Run: headless pygame with SDL's dummy video driver; simulated clock (each Clock.tick advances the game by its frame time, no real sleeping); random seed 0; keys injected as events and as key.get_pressed() state; no mouse input; restart key C tapped at the start of phases 3 and 4.
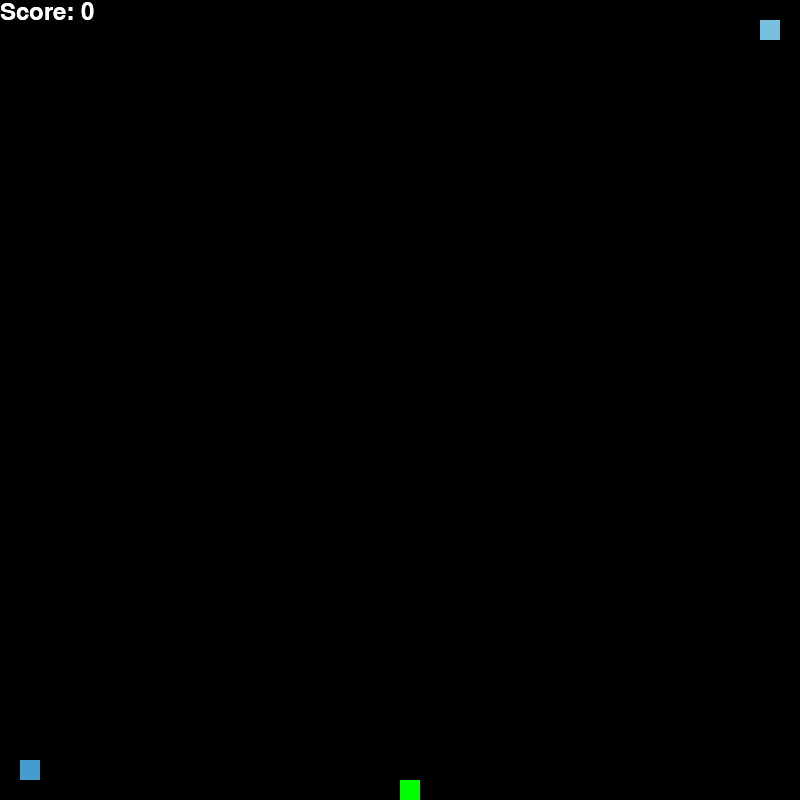
Frame 1 of 4 · flips 1–60 · no input
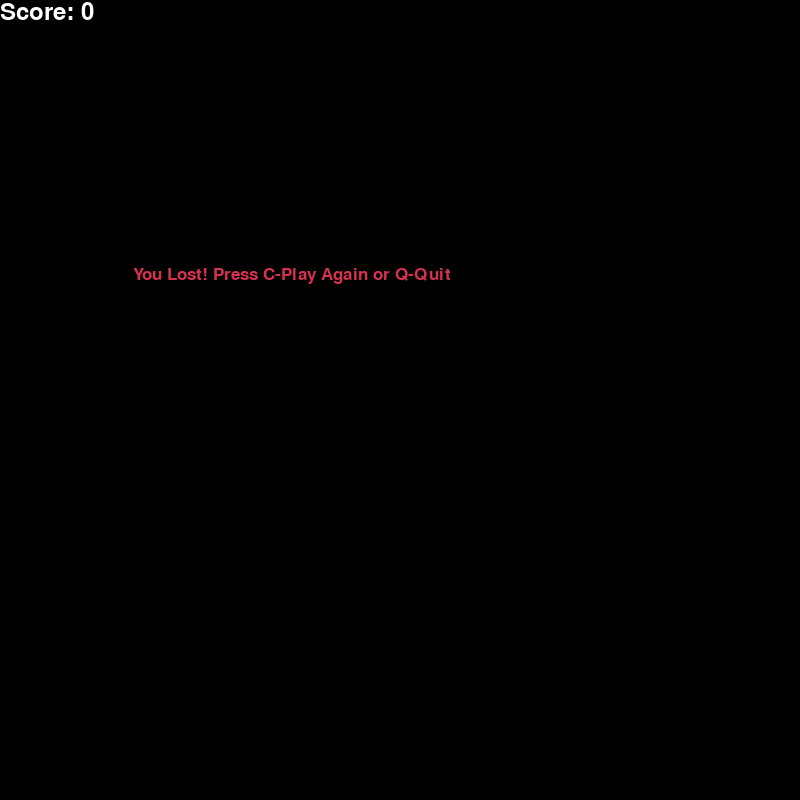
Frame 2 of 4 · flips 61–180 · tapped SPACE, RETURN · held RIGHT (→), D
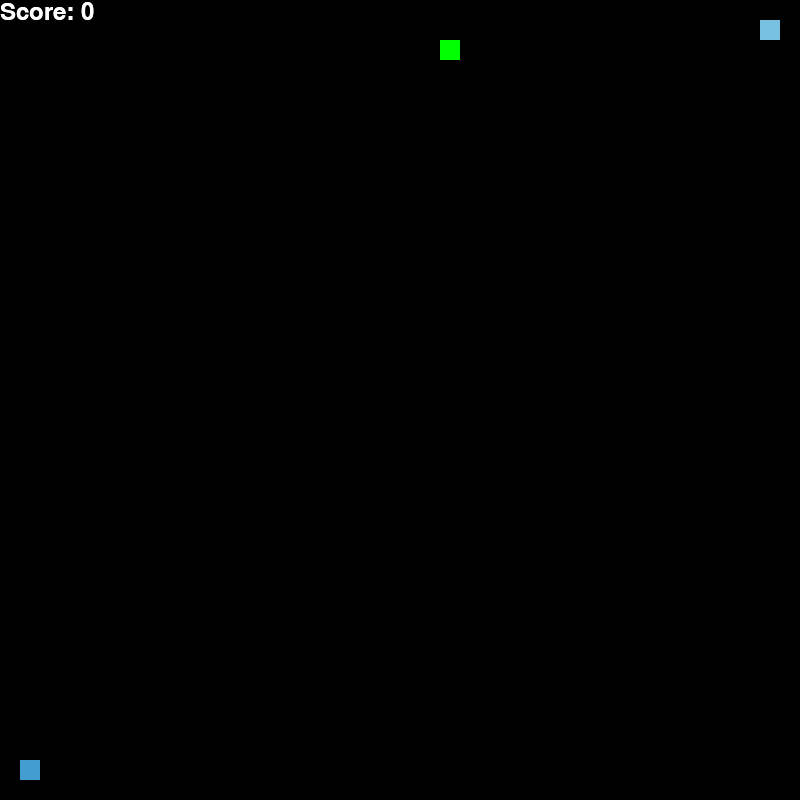
Frame 3 of 4 · flips 181–300 · tapped C · held DOWN (↓), S
Frame 4 of 4 · flips 301–420 · tapped C · held LEFT (←), A, UP (↑), W · screen same as frame 2, image omitted

The pygame program that drew these frames:

import pygame as pg
import time
import random as rd

pg.init()

white = (255, 255, 255)
yellow = (255, 255, 102)
black = (0, 0, 0)
red = (213, 50, 80)
green = (0, 255, 0)
blue = (50, 153, 213)
p1_color = (120, 192, 224)
p2_clor = (68, 157, 209)

dis_width = 800
dis_height = 800

dis = pg.display.set_mode((dis_width, dis_height))
pg.display.set_caption('Snake Game')

clock = pg.time.Clock()

snake_size = 20
snake_speed = 8

font_style = pg.font.SysFont("consolas", 25)
score_font = pg.font.SysFont("consolas", 35)


def display_score(score):
    value = score_font.render(f"Score: {str(score)}", True, white)
    dis.blit(value, [0, 0])


def move_snake(snake_size, snake_list, color):
    for [x, y] in snake_list:
        pg.draw.rect(dis, color, [x, y, snake_size, snake_size])


def message(msg, color):
    mesg = font_style.render(msg, True, color)
    dis.blit(mesg, [dis_width / 6, dis_height / 3])


def gameLoop():
    game_over = False
    game_close = False

    # p1
    p1_x = dis_width-40
    p1_y = 20

    p1_x_change = 0
    p1_y_change = 0

    p1_snake_List = []
    p1_Length_of_snake = 1

    # p2
    p2_x = 20
    p2_y = dis_height-40

    p2_x_change = 0
    p2_y_change = 0

    p2_snake_List = []
    p2_Length_of_snake = 1

    foodx = round(rd.randrange(0, dis_width - snake_size) /
                  snake_size) * snake_size
    foody = round(rd.randrange(0, dis_height - snake_size) /
                  snake_size) * snake_size

    while not game_over:

        while game_close == True:
            dis.fill(black)
            message("You Lost! Press C-Play Again or Q-Quit", red)
            display_score(p1_Length_of_snake - 1)
            pg.display.update()

            for event in pg.event.get():
                if event.type == pg.KEYDOWN:
                    if event.key == pg.K_q:
                        game_over = True
                        game_close = False
                    if event.key == pg.K_c:
                        gameLoop()

        for event in pg.event.get():
            if event.type == pg.QUIT:
                game_over = True
            if event.type == pg.KEYDOWN:
                # p1
                if event.key == pg.K_LEFT:
                    p1_x_change = -snake_size
                    p1_y_change = 0
                elif event.key == pg.K_RIGHT:
                    p1_x_change = snake_size
                    p1_y_change = 0
                elif event.key == pg.K_UP:
                    p1_y_change = -snake_size
                    p1_x_change = 0
                elif event.key == pg.K_DOWN:
                    p1_y_change = snake_size
                    p1_x_change = 0
                if p1_Length_of_snake > 1:
                    if [p1_x+p1_x_change, p1_y+p1_y_change] == p1_snake_List[-2]:
                        if p1_x_change == 0:
                            p1_y_change *= -1
                        if p1_y_change == 0:
                            p1_x_change *= -1
                # p2
                if event.key == pg.K_a:
                    p2_x_change = -snake_size
                    p2_y_change = 0
                elif event.key == pg.K_d:
                    p2_x_change = snake_size
                    p2_y_change = 0
                elif event.key == pg.K_w:
                    p2_y_change = -snake_size
                    p2_x_change = 0
                elif event.key == pg.K_s:
                    p2_y_change = snake_size
                    p2_x_change = 0
                if p2_Length_of_snake > 1:
                    if [p2_x+p2_x_change, p2_y+p2_y_change] == p2_snake_List[-2]:
                        if p2_x_change == 0:
                            p2_y_change *= -1
                        if p2_y_change == 0:
                            p2_x_change *= -1
        # p1
        if p1_x >= dis_width or p1_x < 0 or p1_y >= dis_height or p1_y < 0:
            game_close = True
        p1_x += p1_x_change
        p1_y += p1_y_change

        # p2
        if p2_x >= dis_width or p2_x < 0 or p2_y >= dis_height or p2_y < 0:
            game_close = True
        p2_x += p2_x_change
        p2_y += p2_y_change

        dis.fill(black)
        pg.draw.rect(dis, green, [foodx, foody, snake_size, snake_size])

        # p1
        p1_snake_Head = []
        p1_snake_Head.append(p1_x)
        p1_snake_Head.append(p1_y)
        p1_snake_List.append(p1_snake_Head)
        if len(p1_snake_List) > p1_Length_of_snake:
            del p1_snake_List[0]

        for x in p1_snake_List[:-1]:
            if x == p1_snake_Head:
                game_close = True

        move_snake(snake_size, p1_snake_List, p1_color)
        display_score(p1_Length_of_snake - 1)
        for i in range(len(p1_snake_List)):
            print('p1 -', i, ':', p1_snake_List[i])

        # p2
        p2_snake_Head = []
        p2_snake_Head.append(p2_x)
        p2_snake_Head.append(p2_y)
        p2_snake_List.append(p2_snake_Head)
        if len(p2_snake_List) > p2_Length_of_snake:
            del p2_snake_List[0]

        for x in p2_snake_List[:-1]:
            if x == p2_snake_Head:
                game_close = True

        move_snake(snake_size, p2_snake_List, p2_clor)
        display_score(p2_Length_of_snake - 1)
        for i in range(len(p2_snake_List)):
            print('p2-', i, ':', p2_snake_List[i])

        pg.display.update()

        # p1
        if p1_x == foodx and p1_y == foody:
            foodx = round(rd.randrange(
                0, dis_width - snake_size) / snake_size) * snake_size
            foody = round(rd.randrange(
                0, dis_height - snake_size) / snake_size) * snake_size
            p1_Length_of_snake += 1

        # p2
        if p2_x == foodx and p2_y == foody:
            foodx = round(rd.randrange(
                0, dis_width - snake_size) / snake_size) * snake_size
            foody = round(rd.randrange(
                0, dis_height - snake_size) / snake_size) * snake_size
            p2_Length_of_snake += 1
        clock.tick(snake_speed)

    pg.quit()
    quit()


gameLoop()
